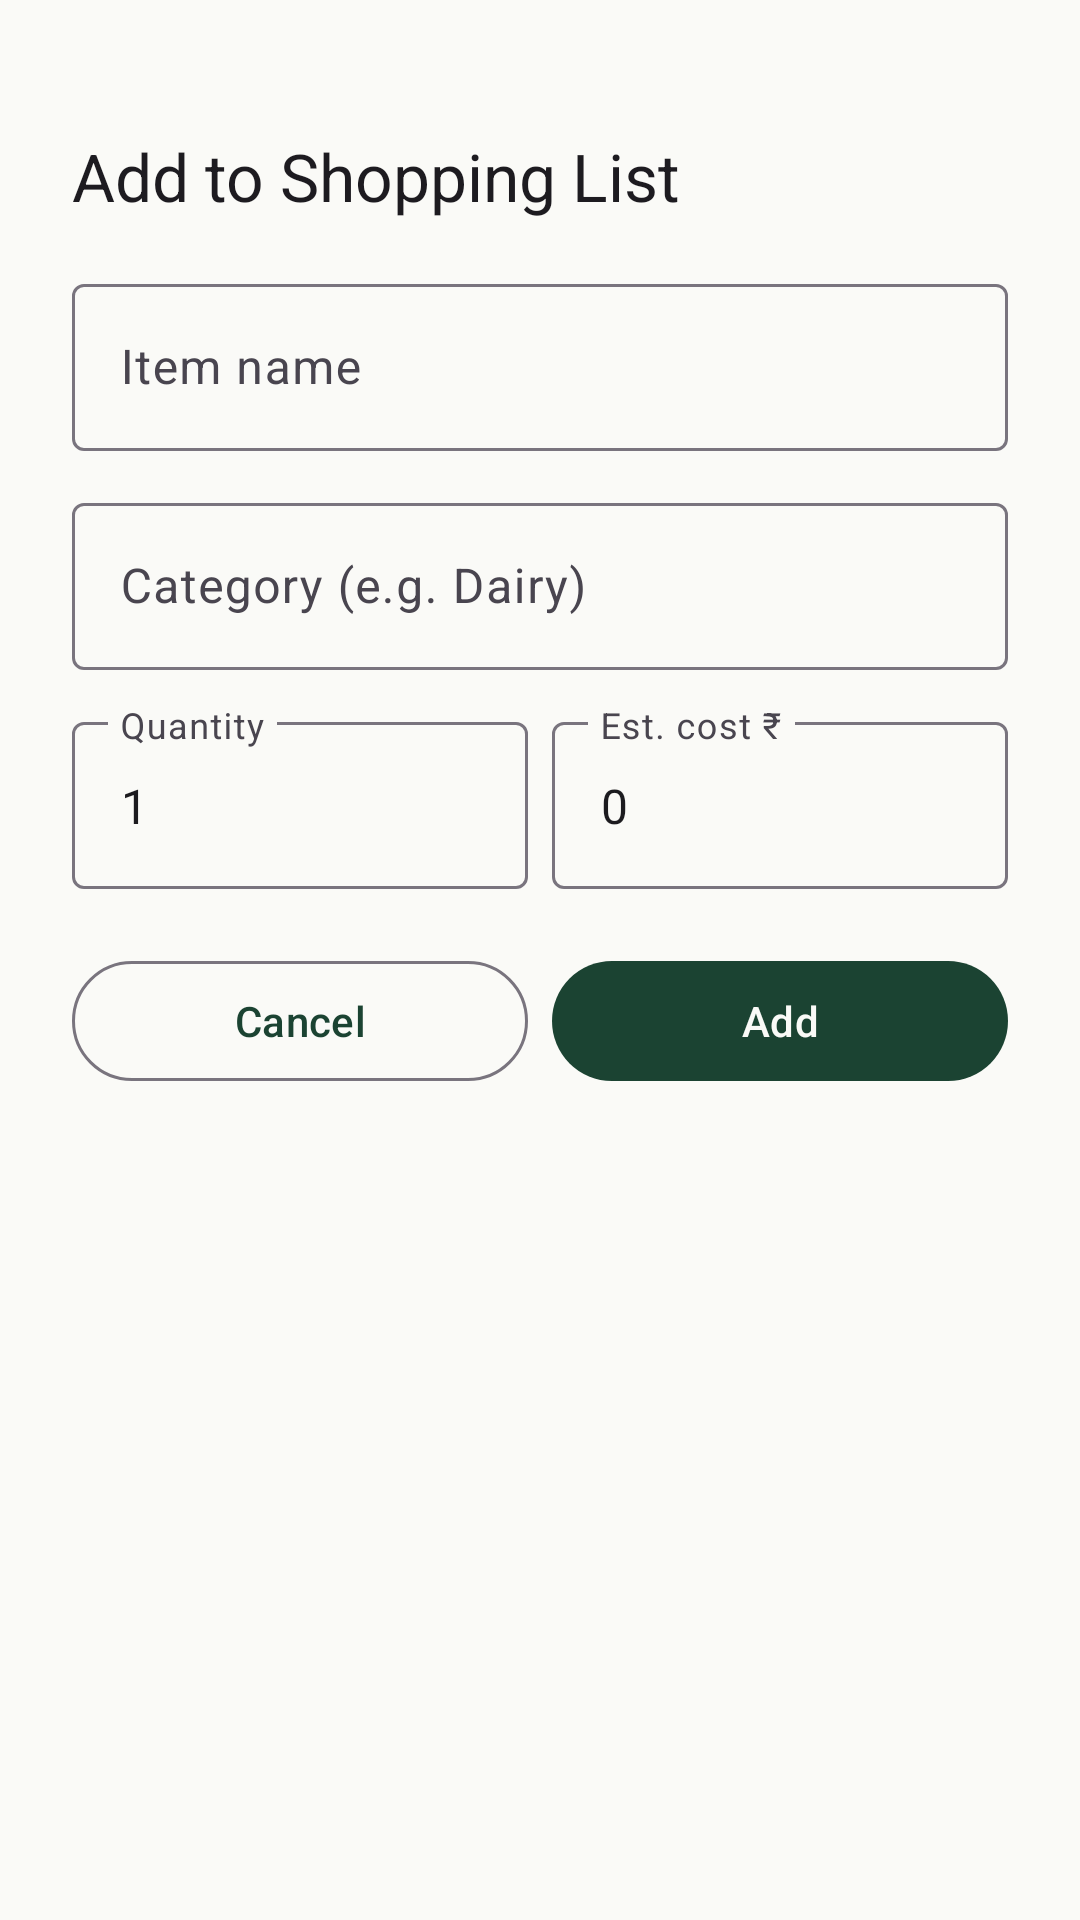

The Android layout XML behind this screen, and the referenced resources:
<!-- AndroidManifest.xml: application theme Theme.PantryPilot -->
<!-- res/layout/bottomsheet_add_shopping.xml -->
<?xml version="1.0" encoding="utf-8"?>
<LinearLayout xmlns:android="http://schemas.android.com/apk/res/android"
    android:layout_width="match_parent"
    android:layout_height="wrap_content"
    android:orientation="vertical"
    android:padding="24dp">

    <View
        android:layout_width="40dp"
        android:layout_height="4dp"
        android:layout_gravity="center_horizontal"
        android:layout_marginBottom="16dp"
        android:background="@drawable/drag_handle" />

    <TextView
        android:layout_width="wrap_content"
        android:layout_height="wrap_content"
        android:layout_marginBottom="16dp"
        android:text="Add to Shopping List"
        android:textAppearance="?attr/textAppearanceTitleLarge" />

    <com.google.android.material.textfield.TextInputLayout
        android:id="@+id/til_name"
        style="@style/Widget.Material3.TextInputLayout.OutlinedBox"
        android:layout_width="match_parent"
        android:layout_height="wrap_content"
        android:hint="Item name">

        <com.google.android.material.textfield.TextInputEditText
            android:id="@+id/et_name"
            android:layout_width="match_parent"
            android:layout_height="wrap_content"
            android:imeOptions="actionNext"
            android:singleLine="true" />
    </com.google.android.material.textfield.TextInputLayout>

    <com.google.android.material.textfield.TextInputLayout
        style="@style/Widget.Material3.TextInputLayout.OutlinedBox"
        android:layout_width="match_parent"
        android:layout_height="wrap_content"
        android:layout_marginTop="12dp"
        android:hint="Category (e.g. Dairy)">

        <com.google.android.material.textfield.TextInputEditText
            android:id="@+id/et_category"
            android:layout_width="match_parent"
            android:layout_height="wrap_content"
            android:imeOptions="actionNext"
            android:singleLine="true" />
    </com.google.android.material.textfield.TextInputLayout>

    <LinearLayout
        android:layout_width="match_parent"
        android:layout_height="wrap_content"
        android:layout_marginTop="12dp"
        android:orientation="horizontal">

        <com.google.android.material.textfield.TextInputLayout
            style="@style/Widget.Material3.TextInputLayout.OutlinedBox"
            android:layout_width="0dp"
            android:layout_height="wrap_content"
            android:layout_marginEnd="8dp"
            android:layout_weight="1"
            android:hint="Quantity">

            <com.google.android.material.textfield.TextInputEditText
                android:id="@+id/et_quantity"
                android:layout_width="match_parent"
                android:layout_height="wrap_content"
                android:inputType="numberDecimal"
                android:text="1" />
        </com.google.android.material.textfield.TextInputLayout>

        <com.google.android.material.textfield.TextInputLayout
            style="@style/Widget.Material3.TextInputLayout.OutlinedBox"
            android:layout_width="0dp"
            android:layout_height="wrap_content"
            android:layout_weight="1"
            android:hint="Est. cost ₹">

            <com.google.android.material.textfield.TextInputEditText
                android:id="@+id/et_cost"
                android:layout_width="match_parent"
                android:layout_height="wrap_content"
                android:inputType="numberDecimal"
                android:text="0" />
        </com.google.android.material.textfield.TextInputLayout>

    </LinearLayout>

    <LinearLayout
        android:layout_width="match_parent"
        android:layout_height="wrap_content"
        android:layout_marginTop="20dp"
        android:layout_marginBottom="16dp"
        android:orientation="horizontal">

        <com.google.android.material.button.MaterialButton
            android:id="@+id/btn_cancel"
            style="@style/Widget.Material3.Button.OutlinedButton"
            android:layout_width="0dp"
            android:layout_height="48dp"
            android:layout_marginEnd="8dp"
            android:layout_weight="1"
            android:text="Cancel" />

        <com.google.android.material.button.MaterialButton
            android:id="@+id/btn_save"
            style="@style/Widget.Material3.Button"
            android:layout_width="0dp"
            android:layout_height="48dp"
            android:layout_weight="1"
            android:text="Add" />

    </LinearLayout>

</LinearLayout>
<!-- resources referenced by this layout -->
<resources>
  <style name="Theme.PantryPilot" parent="Theme.Material3.Light.NoActionBar">
          <item name="colorPrimary">@color/green_primary</item>
          <item name="colorOnPrimary">@color/background</item>
          <item name="colorPrimaryContainer">@color/card_green</item>
          <item name="colorOnPrimaryContainer">@color/green_primary</item>
          <item name="colorSecondary">@color/amber_secondary</item>
          <item name="colorOnSecondary">@color/on_amber</item>
          <item name="colorSecondaryContainer">#FEF3C7</item>
          <item name="colorSurface">@color/surface</item>
          <item name="colorOnSurface">@color/on_surface</item>
          <item name="colorOnSurfaceVariant">@color/on_surface_variant</item>
          <item name="colorError">@color/error</item>
          <item name="android:colorBackground">@color/background</item>
          <item name="android:statusBarColor">@android:color/transparent</item>
          <item name="android:windowLightStatusBar">true</item>
          <item name="android:navigationBarColor">@color/surface</item>
      </style>
  <color name="green_primary">#1B4332</color>
  <color name="background">#FAFAF7</color>
  <color name="card_green">#E8F5E9</color>
  <color name="amber_secondary">#F59E0B</color>
  <color name="on_amber">#1C1B1F</color>
  <color name="surface">#FFFFFF</color>
  <color name="on_surface">#1C1B1F</color>
  <color name="on_surface_variant">#49454F</color>
  <color name="error">#B00020</color>
</resources>
